Photos from the image-classification dataset "images" in the GitHub repository GiancarlosMamaniBenitez/Dataset. Its 4 classes are: durazno, mandarin orange, manzana, platano.

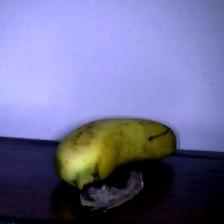
Label: platano

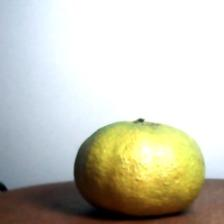
Label: mandarin orange

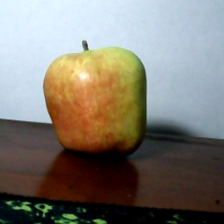
Label: manzana

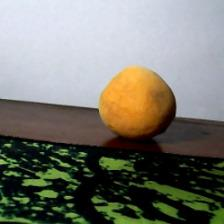
Label: durazno

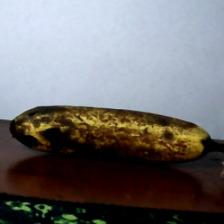
Label: platano

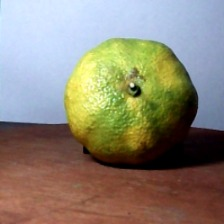
Label: mandarin orange
